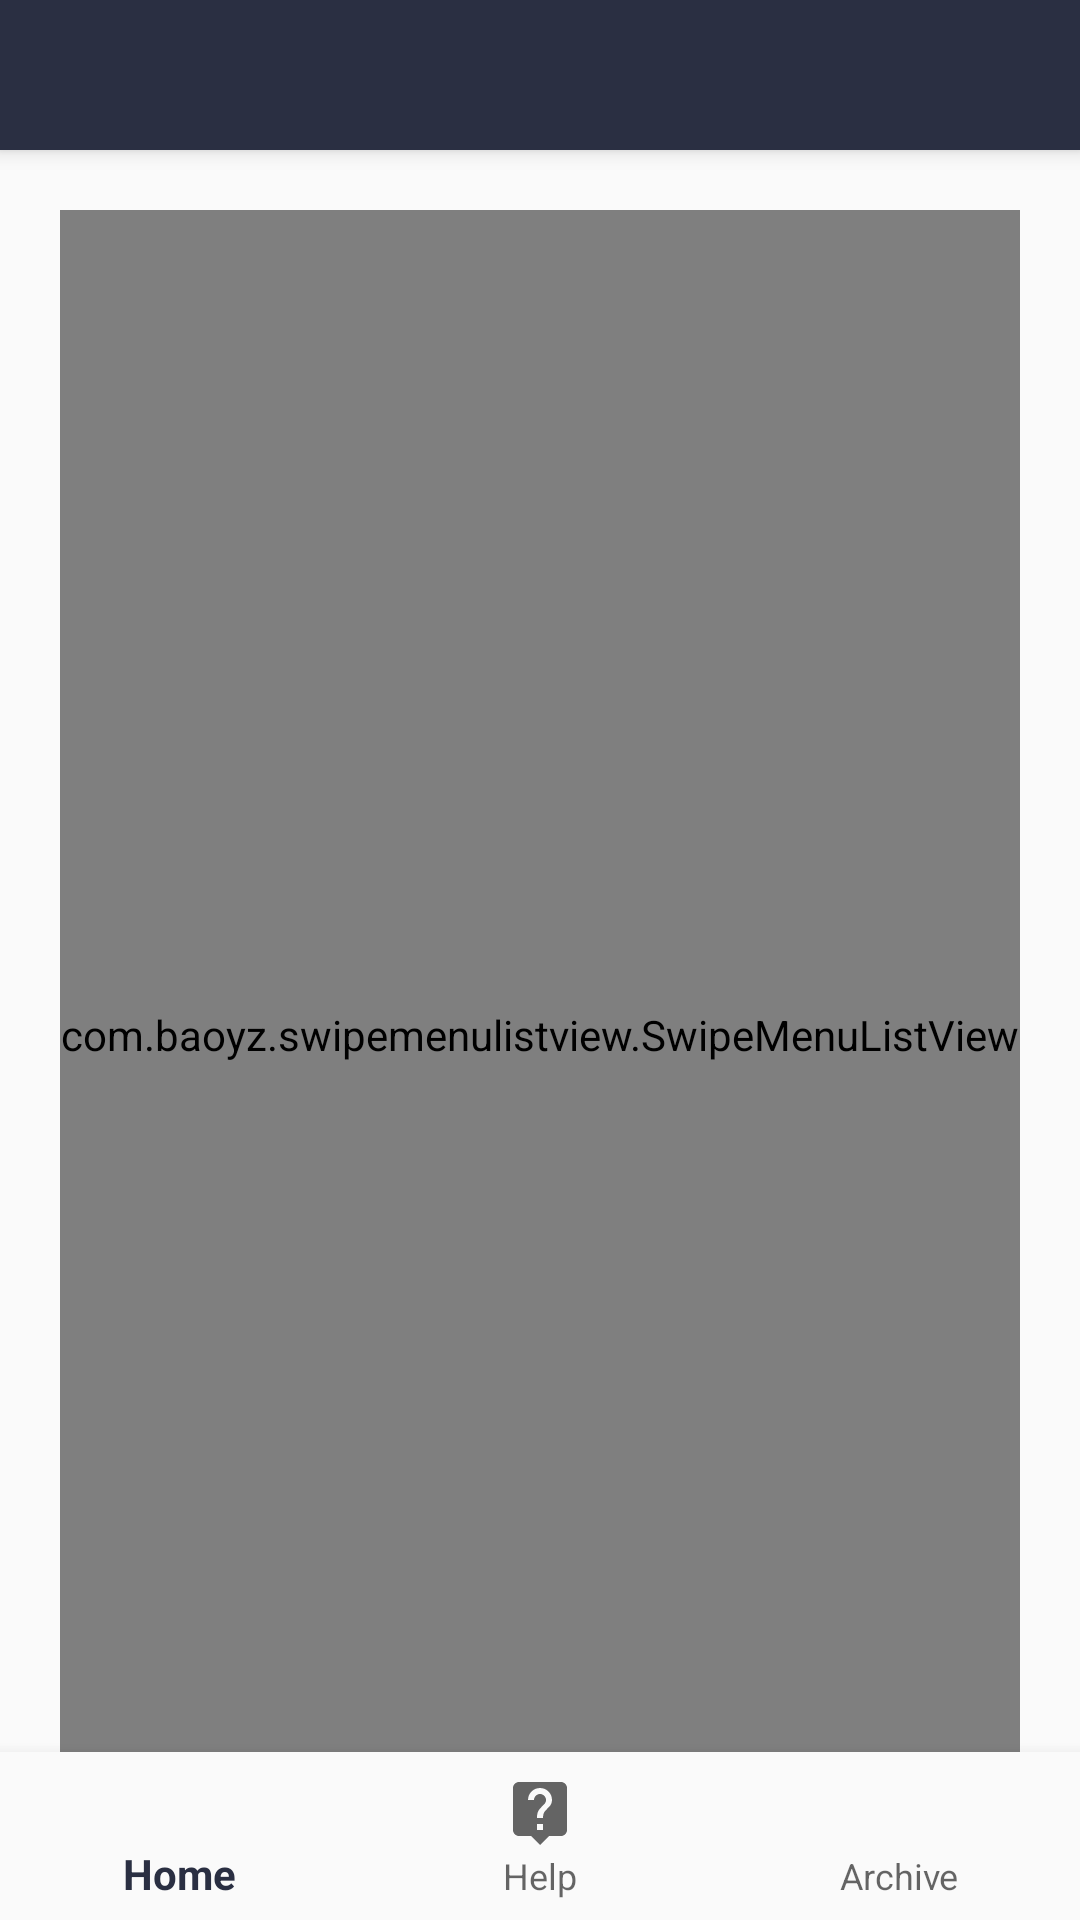

Here is an Android app screen rendered from its layout file. Give the layout XML and the strings, colors and styles it references.
<!-- AndroidManifest.xml: activity theme AppTheme.NoActionBar -->
<!-- res/layout/activity_main2.xml -->
<?xml version="1.0" encoding="utf-8"?>
<androidx.coordinatorlayout.widget.CoordinatorLayout xmlns:android="http://schemas.android.com/apk/res/android"
    xmlns:app="http://schemas.android.com/apk/res-auto"
    xmlns:tools="http://schemas.android.com/tools"
    android:layout_width="match_parent"
    android:layout_height="match_parent"
    tools:context=".Main2Activity">

    <com.google.android.material.appbar.AppBarLayout
        android:layout_width="match_parent"
        android:layout_height="wrap_content"
        android:theme="@style/AppTheme.AppBarOverlay">


        <androidx.appcompat.widget.Toolbar
            android:id="@+id/toolbar"
            android:layout_width="match_parent"
            android:layout_height="50dp"
            app:popupTheme="@style/AppTheme.PopupOverlay" >
        </androidx.appcompat.widget.Toolbar>

    </com.google.android.material.appbar.AppBarLayout>

    <include layout="@layout/content_main2" />

    <com.google.android.material.bottomnavigation.BottomNavigationView
        android:id="@+id/nav_view"
        android:layout_width="match_parent"
        android:layout_height="wrap_content"
        android:layout_gravity="bottom"
        android:background="?android:attr/windowBackground"
        app:menu="@menu/bottom_nav_menu_2" />

</androidx.coordinatorlayout.widget.CoordinatorLayout>
<!-- res/layout/content_main2.xml (included above) -->
<?xml version="1.0" encoding="utf-8"?>
<androidx.constraintlayout.widget.ConstraintLayout xmlns:android="http://schemas.android.com/apk/res/android"
    xmlns:app="http://schemas.android.com/apk/res-auto"
    xmlns:tools="http://schemas.android.com/tools"
    android:layout_width="match_parent"
    android:layout_height="match_parent"
    app:layout_behavior="@string/appbar_scrolling_view_behavior"
    tools:context=".Main2Activity"
    tools:showIn="@layout/activity_main2">
    <com.baoyz.swipemenulistview.SwipeMenuListView
        android:layout_width="match_parent"
        android:layout_height="match_parent"
        android:layout_margin="20dp"
        android:id="@+id/listView"/>

</androidx.constraintlayout.widget.ConstraintLayout>
<!-- resources referenced by this layout -->
<resources>
  <style name="AppTheme.AppBarOverlay" parent="ThemeOverlay.AppCompat.Dark.ActionBar" />
  <style name="AppTheme.PopupOverlay" parent="ThemeOverlay.AppCompat.Light" />
  <style name="AppTheme.NoActionBar">
          <item name="windowActionBar">false</item>
          <item name="windowNoTitle">true</item>
          <item name="android:statusBarColor">#2a2f42</item>
      </style>
</resources>
